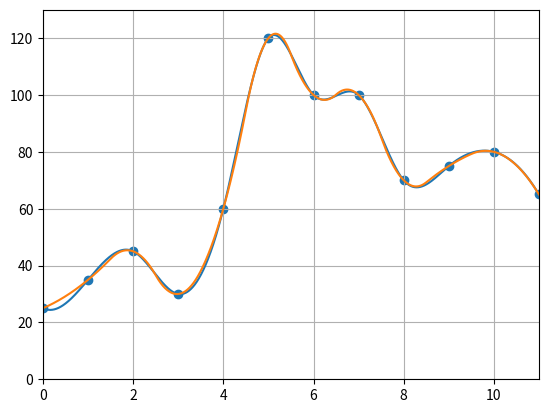

The script that saved this image:
from scipy.optimize import minimize
from scipy import integrate
from scipy.interpolate import interp1d, interp2d, griddata
import numpy as np
import matplotlib.pyplot as plt


speed = [25, 35, 45, 30, 60, 120, 100, 100, 70, 75, 80, 65]
count = len(speed)
print("This is function count: \n", count)

length_speed = len(speed) - 1
time = np.linspace(0, length_speed, length_speed + 1)

print("This is time , use len(speed): \n", time)
# --------------------------------------------

plt.scatter(time, speed, marker='o')
plt.ylim(0, 130)
plt.xlim(0, length_speed)
plt.grid()
plt.show()
# --------------------------------------------


f_cubic = interp1d(time, speed, kind='cubic')
continuos_time = np.linspace(0, length_speed, 10000)
plt.ylim(0, 130)
plt.xlim(0, length_speed)
plt.grid()
plt.plot(continuos_time, f_cubic(continuos_time))
plt.show()
# ------------------------------------

result_cubic, _ = integrate.quad(f_cubic, 0, length_speed)
print("This is result_cubic: \n", result_cubic)
# -------------------------------------

f_quadratic = interp1d(time, speed, kind='quadratic')
plt.ylim(0, 130)
plt.xlim(0, length_speed)
plt.grid()
plt.plot(continuos_time, f_quadratic(continuos_time))
plt.show()
# ----------------------------------------------------

result_quadratic, _ = integrate.quad(f_quadratic, 0, length_speed)
print("This is result_quadratic : \n", result_quadratic)
print("This is result_quadratic, : \n", result_quadratic,)
print("This is result_quadratic, _ : \n", result_quadratic, _)
# ----------------------------------------------------------


# objective function: calculates the length of the fence without one side
def area(args):
    x, y = args
    return x + 2*y


# the area must be equal to 1000
constraints = ({'type': 'eq', 'fun': lambda args:  args[0] * args[1] - 1000})

xbounds = (0, 1000)
ybounds = (0, 1000)
bounds = (xbounds, ybounds)

result = minimize(area, [1, 999], bounds=bounds, constraints=constraints)
print("Homework 2, result: \n",result)
# ----------------------------------------------